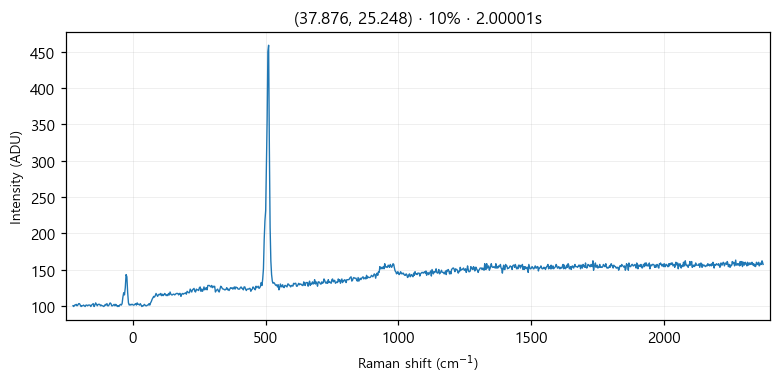

The table this chart was drawn from, first rows:
# laser_power_pct, 10
# exposure_time, 2
# laser_nm, 532
# mode, single
pixel_index, raman_shift_cm-1, wavelength_nm, intensity
0, -225.3, 525.7, 100.0
1, -222.2, 525.8, 99.0
2, -219.2, 525.9, 101.0
3, -216.1, 526, 101.0
4, -213, 526.1, 102.0
5, -210, 526.1, 100.0
6, -206.9, 526.2, 101.0
7, -203.8, 526.3, 103.0
8, -200.8, 526.4, 103.0
9, -197.7, 526.5, 101.0
10, -194.7, 526.6, 99.0
11, -191.6, 526.7, 100.0
12, -188.6, 526.7, 100.0
13, -185.5, 526.8, 101.0
14, -182.4, 526.9, 100.0
15, -179.4, 527, 99.0
16, -176.3, 527.1, 101.0
17, -173.3, 527.2, 101.0
18, -170.2, 527.2, 100.0
19, -167.2, 527.3, 101.0
20, -164.2, 527.4, 101.0
21, -161.1, 527.5, 101.0
22, -158.1, 527.6, 99.0
23, -155, 527.7, 101.0
24, -152, 527.8, 102.0
25, -148.9, 527.8, 103.0
26, -145.9, 527.9, 99.0
27, -142.9, 528, 101.0
28, -139.8, 528.1, 104.0
29, -136.8, 528.2, 102.0
30, -133.8, 528.3, 100.0
31, -130.7, 528.3, 102.0
32, -127.7, 528.4, 102.0
33, -124.7, 528.5, 102.0
34, -121.6, 528.6, 100.0
35, -118.6, 528.7, 101.0
36, -115.6, 528.8, 100.0
37, -112.6, 528.9, 100.0
38, -109.5, 528.9, 99.0
39, -106.5, 529, 100.0
40, -103.5, 529.1, 102.0
41, -100.5, 529.2, 101.0
42, -97.44, 529.3, 103.0
43, -94.42, 529.4, 100.0
44, -91.41, 529.4, 100.0
45, -88.39, 529.5, 102.0
46, -85.38, 529.6, 104.0
47, -82.36, 529.7, 103.0
48, -79.35, 529.8, 100.0
49, -76.34, 529.9, 100.0
50, -73.33, 530, 101.0
51, -70.32, 530, 102.0
52, -67.31, 530.1, 100.0
53, -64.3, 530.2, 102.0
54, -61.3, 530.3, 101.0
55, -58.29, 530.4, 99.0
... 968 more rows
